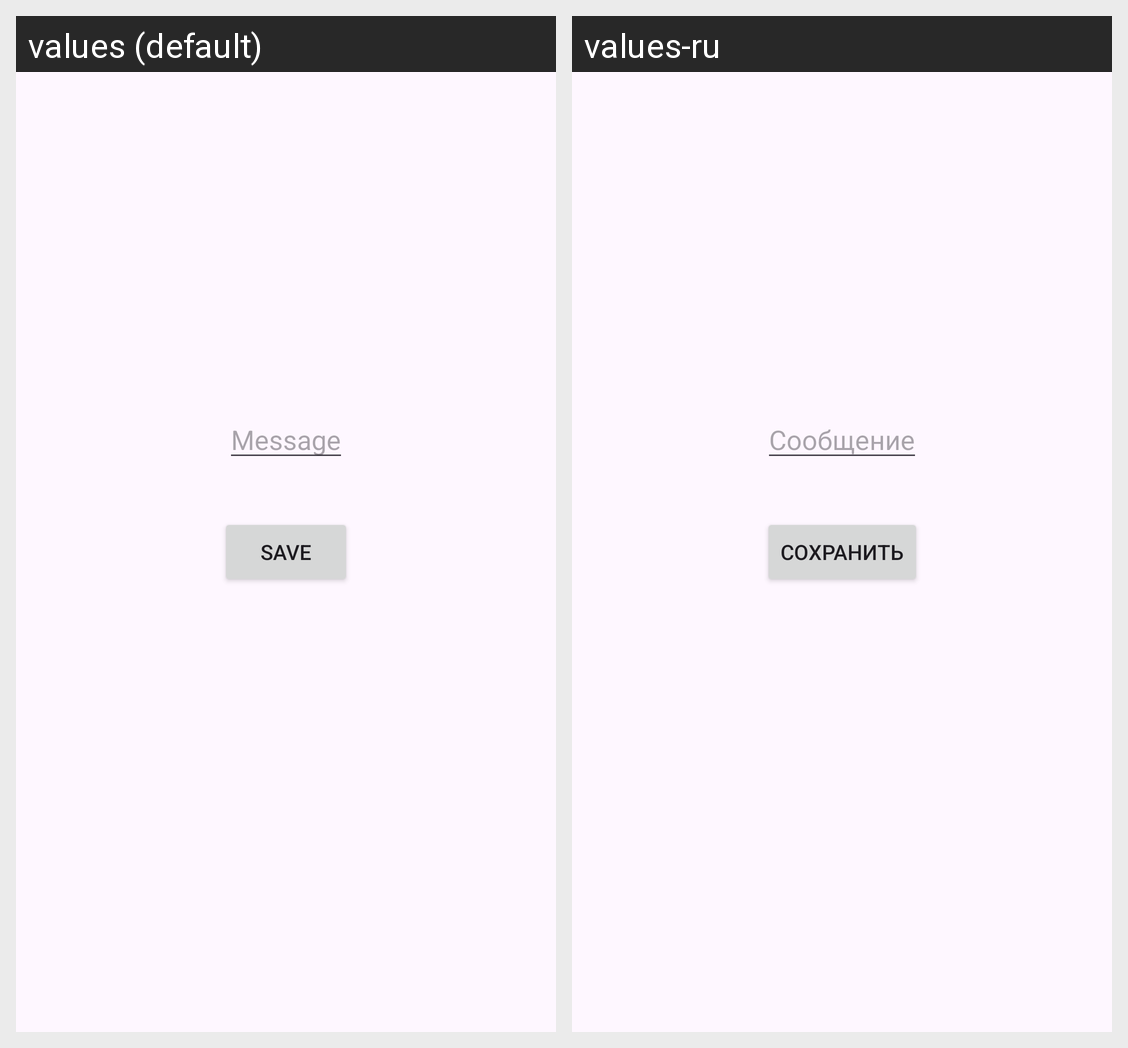

Strings drawn on this Android screen and how each of the app's shown locales translates them:
Android screen res/layout/fragment_recipient.xml rendered under 2 locales, left to right: values (default), values-ru. Device: Nexus 5 (rendered at 1080×1920; each locale shown at half size, 540×960, under a caption strip naming it); theme Theme.Lesson_2_Safarov.
Strings drawn on this screen, with the default value and each locale's value (text and hints the layout hard-codes, and strings that could not be matched under every locale, appear in the picture but are not listed):

message
  values: Message
  values-ru: Сообщение

save
  values: Save
  values-ru: Сохранить
